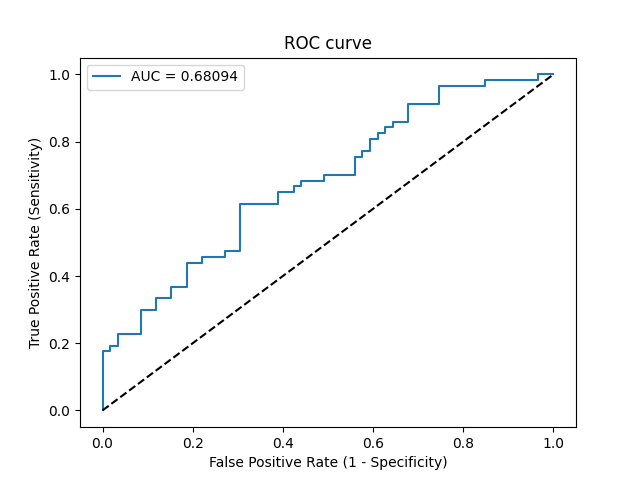

The data file committed next to this chart (first rows):
Threshold, Sensitivity, Specificity, NPV, PPV
inf, 0.0, 1.0, 0.5086, 0
0.7744, 0.01754, 1.0, 0.513, 1.0
0.7069, 0.1754, 1.0, 0.5566, 1.0
0.7055, 0.1754, 0.9831, 0.5524, 0.9091
0.7024, 0.193, 0.9831, 0.5577, 0.9167
0.6925, 0.193, 0.9661, 0.5534, 0.8462
0.691, 0.2281, 0.9661, 0.5644, 0.8667
0.6794, 0.2281, 0.9153, 0.551, 0.7222
0.6754, 0.2982, 0.9153, 0.5745, 0.7727
0.6724, 0.2982, 0.8814, 0.5652, 0.7083
0.6596, 0.3333, 0.8814, 0.5778, 0.7308
0.6582, 0.3333, 0.8475, 0.5682, 0.6786
0.6486, 0.3684, 0.8475, 0.5814, 0.7
0.6426, 0.3684, 0.8136, 0.5714, 0.6562
0.632, 0.4386, 0.8136, 0.6, 0.6944
0.6297, 0.4386, 0.7797, 0.5897, 0.6579
0.6275, 0.4561, 0.7797, 0.5974, 0.6667
0.6249, 0.4561, 0.7288, 0.5811, 0.619
0.6222, 0.4737, 0.7288, 0.589, 0.6279
0.6158, 0.4737, 0.6949, 0.5775, 0.6
0.5973, 0.614, 0.6949, 0.6508, 0.6604
0.5834, 0.614, 0.6102, 0.6207, 0.6034
0.5827, 0.6491, 0.6102, 0.6429, 0.6167
0.5782, 0.6491, 0.5763, 0.6296, 0.5968
0.578, 0.6667, 0.5763, 0.6415, 0.6032
0.5776, 0.6667, 0.5593, 0.6346, 0.5938
0.5773, 0.6842, 0.5593, 0.6471, 0.6
0.5646, 0.6842, 0.5085, 0.625, 0.5735
0.5618, 0.7018, 0.5085, 0.6383, 0.5797
0.55, 0.7018, 0.4407, 0.6047, 0.5479
0.5378, 0.7544, 0.4407, 0.65, 0.5658
0.5316, 0.7544, 0.4237, 0.641, 0.5584
0.5288, 0.7719, 0.4237, 0.6579, 0.5641
0.5184, 0.7719, 0.4068, 0.6486, 0.557
0.5151, 0.807, 0.4068, 0.6857, 0.5679
0.5146, 0.807, 0.3898, 0.6765, 0.561
0.5125, 0.8246, 0.3898, 0.697, 0.5663
0.507, 0.8246, 0.3729, 0.6875, 0.5595
0.5045, 0.8421, 0.3729, 0.7097, 0.5647
0.4886, 0.8421, 0.3559, 0.7, 0.5581
0.4884, 0.8596, 0.3559, 0.7241, 0.5632
0.4667, 0.8596, 0.322, 0.7037, 0.5506
0.4602, 0.9123, 0.322, 0.7917, 0.5652
0.4489, 0.9123, 0.2542, 0.75, 0.5417
0.4292, 0.9649, 0.2542, 0.8824, 0.5556
0.4091, 0.9649, 0.1525, 0.8182, 0.5238
0.4082, 0.9825, 0.1525, 0.9, 0.5283
0.2479, 0.9825, 0.0339, 0.6667, 0.4956
0.2265, 1.0, 0.0339, 1.0, 0.5
0.04455, 1.0, 0.0, 0, 0.4914
